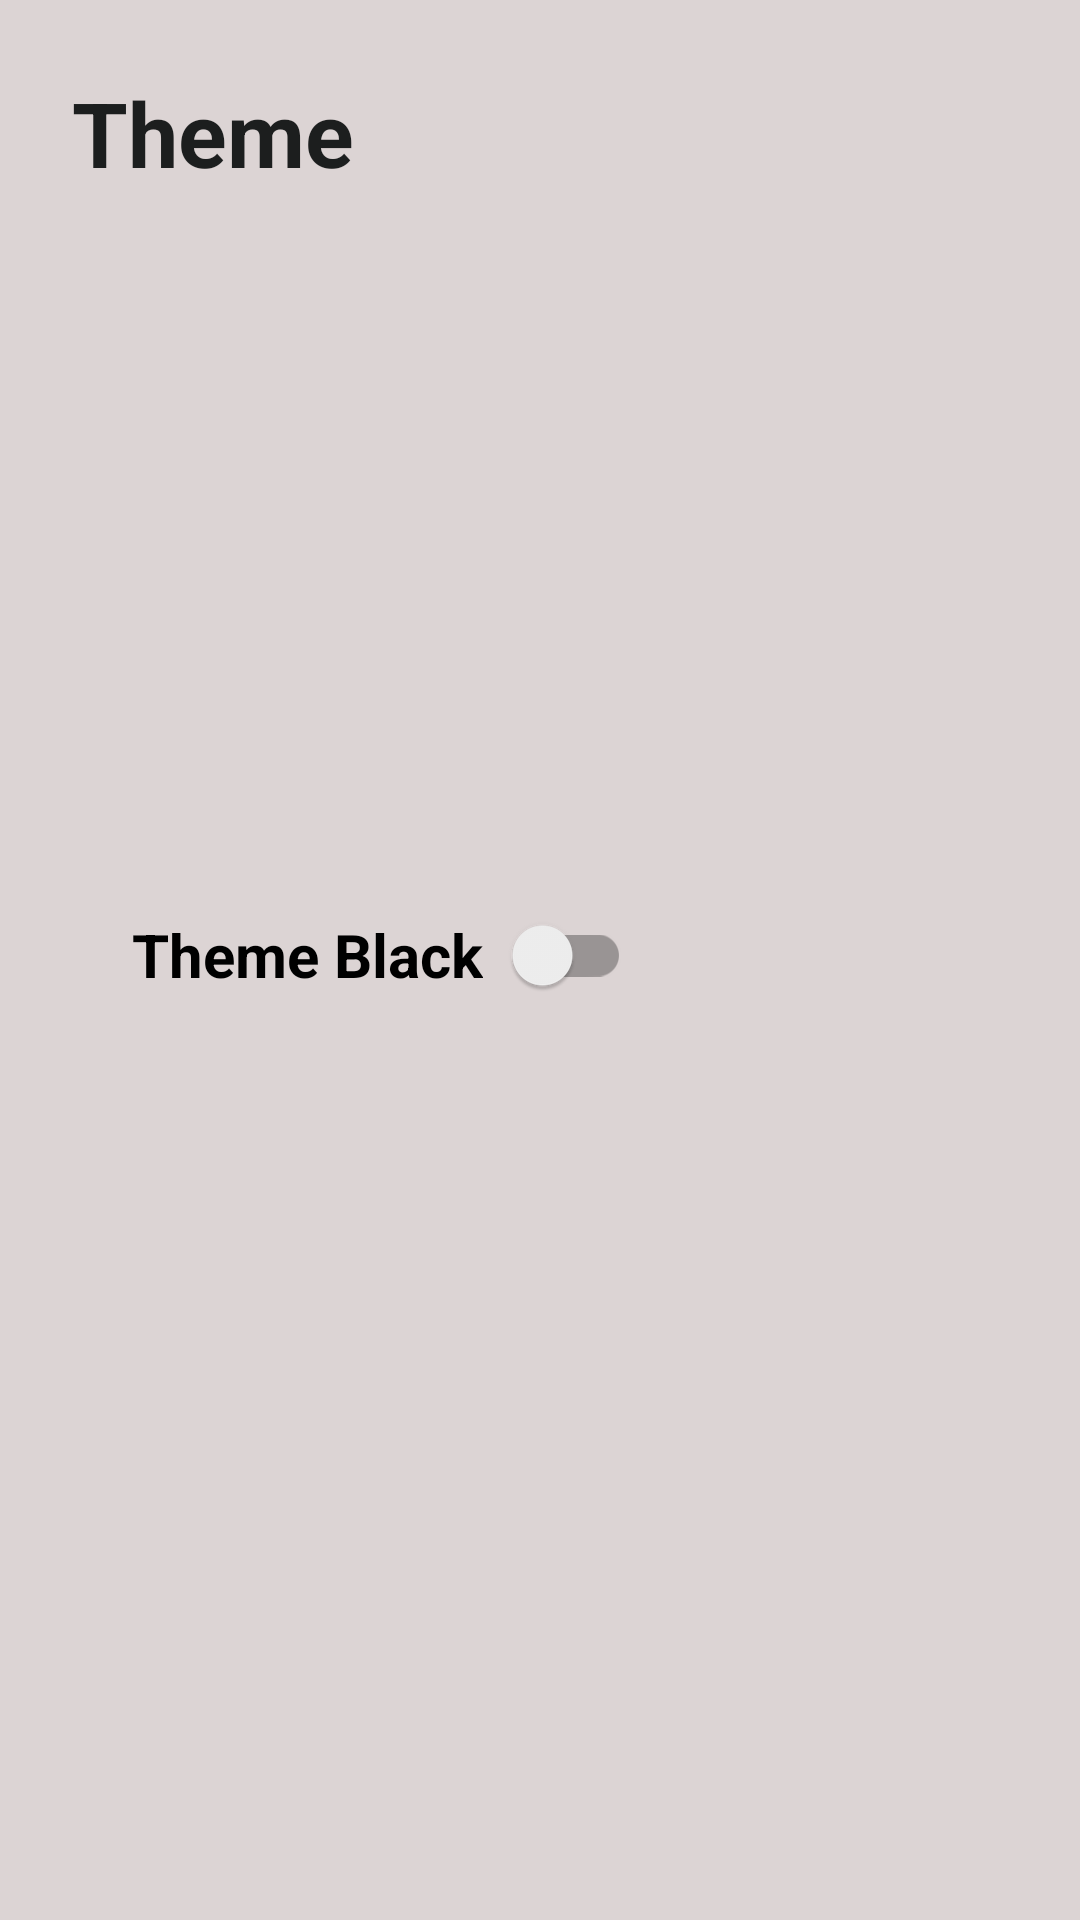

Layout XML and referenced resources for this Android screen:
<!-- AndroidManifest.xml: application theme AppTheme -->
<!-- res/layout/activity_theme.xml -->
<?xml version="1.0" encoding="utf-8"?>
<LinearLayout xmlns:android="http://schemas.android.com/apk/res/android"
    xmlns:app="http://schemas.android.com/apk/res-auto"
    xmlns:tools="http://schemas.android.com/tools"
    android:layout_width="match_parent"
    android:layout_height="match_parent"
    android:layout_gravity="center_horizontal"
    android:background="#DCD4D4"
    android:orientation="vertical"
    android:padding="24dp"
    tools:context=".theme.theme">


    <TextView
        android:id="@+id/textView4"
        android:layout_width="wrap_content"
        android:layout_height="wrap_content"
        android:text="Theme"
        android:textColor="@color/textcolor"
        android:textSize="30sp"
        android:textStyle="bold"
        tools:layout_editor_absoluteX="24dp"
        tools:layout_editor_absoluteY="24dp"></TextView>

    <ImageView
        android:id="@+id/imageView"
        android:layout_width="200dp"
        android:layout_height="200dp"
        android:layout_margin="10dp"
        android:layout_marginStart="10dp"
        android:layout_marginLeft="10dp"
        android:layout_marginTop="24dp"
        android:layout_marginBottom="497dp"
        android:src="@drawable/day"
        app:layout_constraintBottom_toBottomOf="parent"
        app:layout_constraintEnd_toEndOf="parent"
        app:layout_constraintStart_toEndOf="@+id/textView4"
        app:layout_constraintTop_toTopOf="parent" />

    <androidx.appcompat.widget.SwitchCompat
        android:id="@+id/switchCompat"
        android:layout_width="wrap_content"
        android:layout_height="wrap_content"
        android:layout_margin="10dp"
        android:checked="false"
        android:padding="10dp"
        android:text="@string/Text"
        android:textSize="20sp"
        android:textStyle="bold"
        app:switchPadding="10dp" />


</LinearLayout>
<!-- resources referenced by this layout -->
<resources>
  <color name="textcolor">#1C1E1E</color>
  <string name="Text">Theme Black</string>
  <style name="AppTheme" parent="Theme.MaterialComponents.DayNight.DarkActionBar">
          
  
  
  
            <item name="android:textColorPrimary">@android:color/white</item>
          <item name="colorPrimary">@color/colorPrimary</item>
          <item name="colorPrimaryDark">@color/colorPrimaryDark</item>
          <item name="colorAccent">@color/colorAccent</item>
  
      </style>
  <color name="colorPrimary">#6200EE</color>
  <color name="colorPrimaryDark">#3700B3</color>
  <color name="colorAccent">#03DAC5</color>
</resources>
